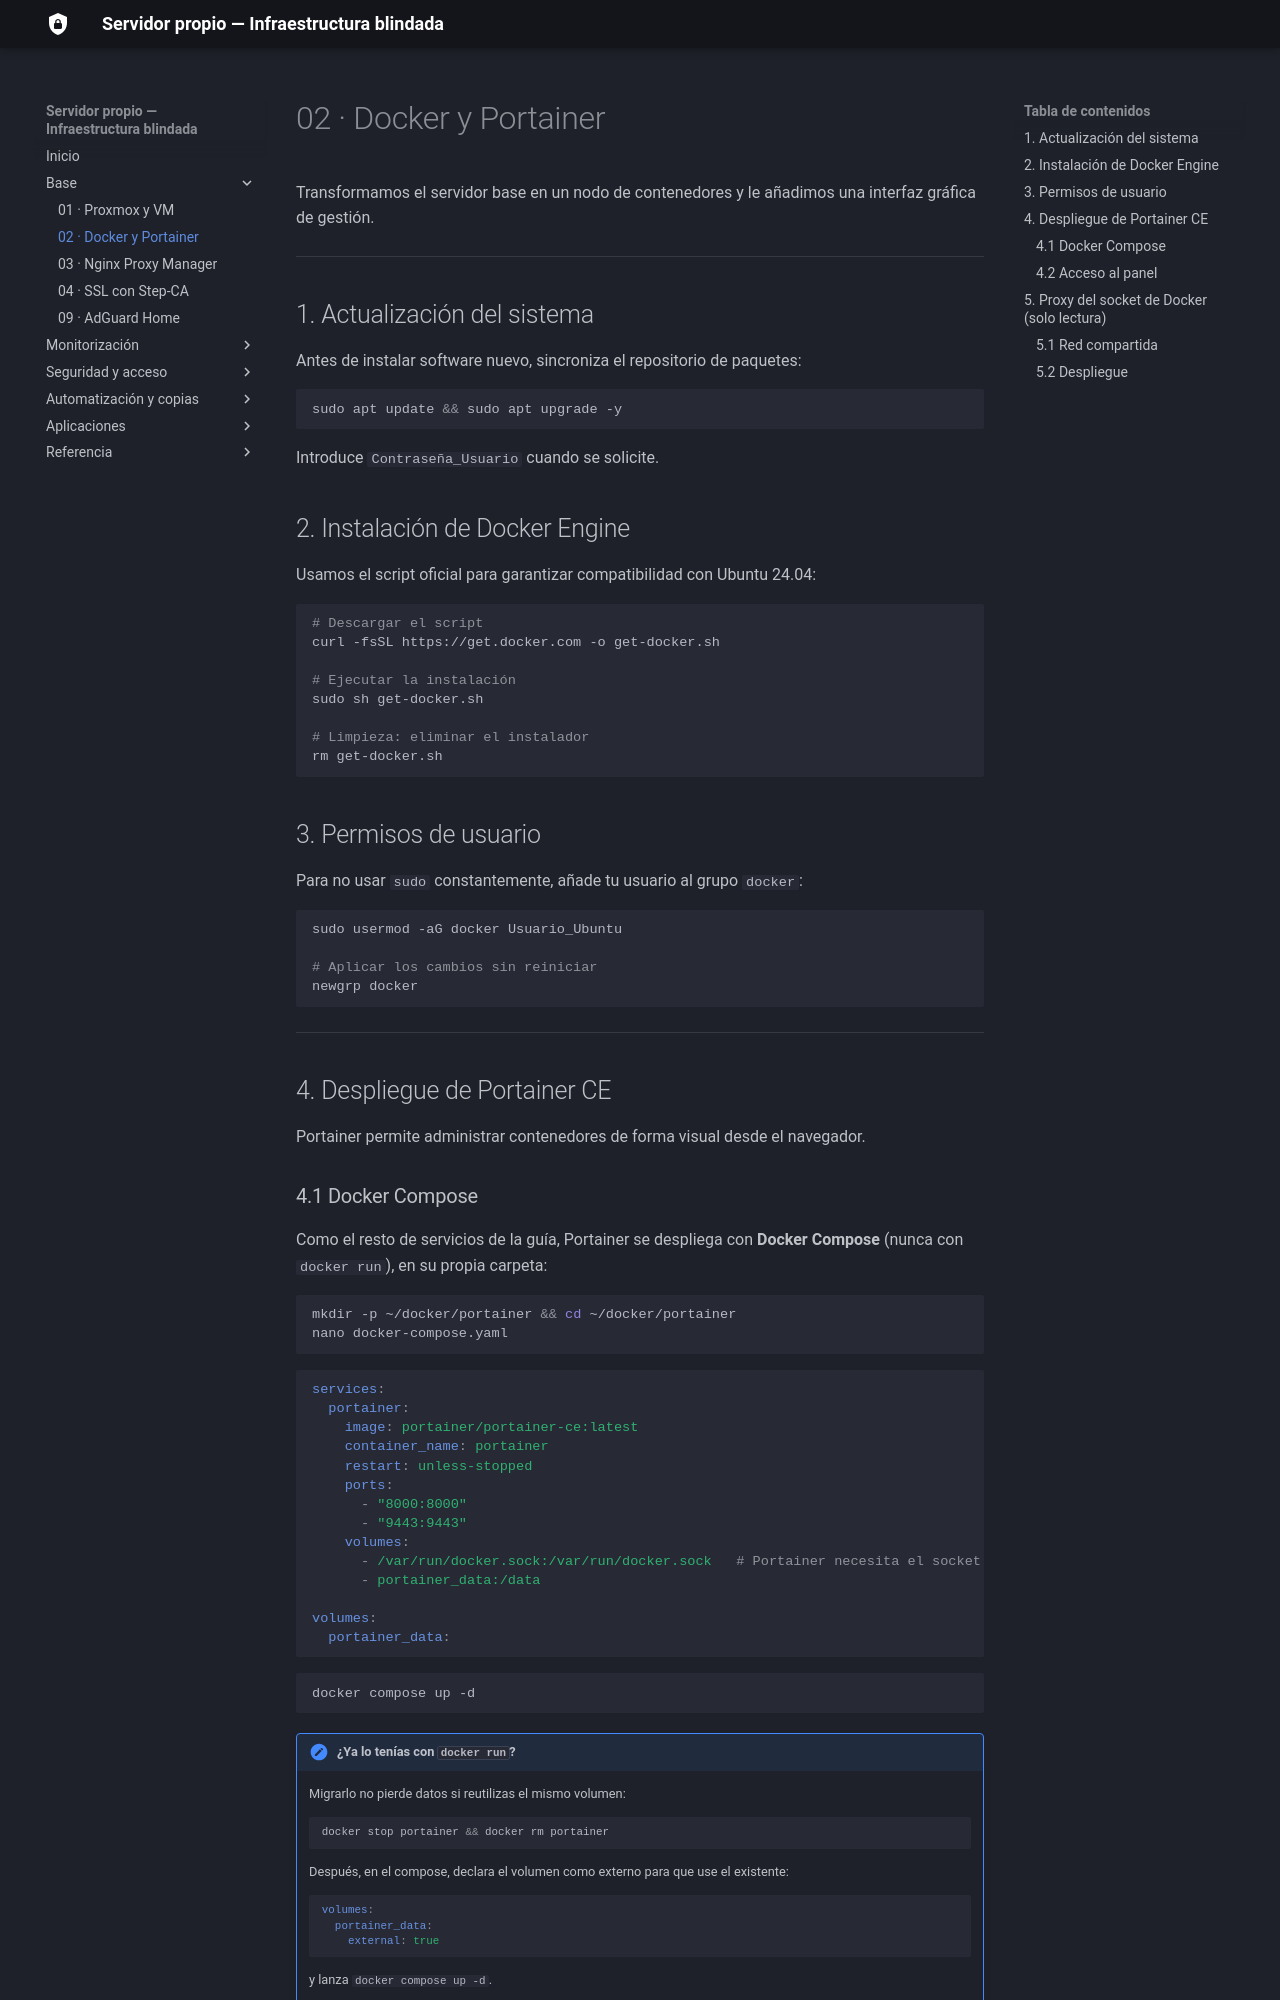

repository: sergiocofe/Servidor-Propio · page: 02-docker-portainer/index.html · generator: mkdocs

# 02 · Docker y Portainer

Transformamos el servidor base en un nodo de contenedores y le añadimos una interfaz gráfica de gestión.

---

## 1. Actualización del sistema

Antes de instalar software nuevo, sincroniza el repositorio de paquetes:

```bash
sudo apt update && sudo apt upgrade -y
```

Introduce `Contraseña_Usuario` cuando se solicite.

## 2. Instalación de Docker Engine

Usamos el script oficial para garantizar compatibilidad con Ubuntu 24.04:

```bash
# Descargar el script
curl -fsSL https://get.docker.com -o get-docker.sh

# Ejecutar la instalación
sudo sh get-docker.sh

# Limpieza: eliminar el instalador
rm get-docker.sh
```

## 3. Permisos de usuario

Para no usar `sudo` constantemente, añade tu usuario al grupo `docker`:

```bash
sudo usermod -aG docker Usuario_Ubuntu

# Aplicar los cambios sin reiniciar
newgrp docker
```

---

## 4. Despliegue de Portainer CE

Portainer permite administrar contenedores de forma visual desde el navegador.

### 4.1 Docker Compose

Como el resto de servicios de la guía, Portainer se despliega con **Docker Compose** (nunca con `docker run`), en su propia carpeta:

```bash
mkdir -p ~/docker/portainer && cd ~/docker/portainer
nano docker-compose.yaml
```

```yaml
services:
  portainer:
    image: portainer/portainer-ce:latest
    container_name: portainer
    restart: unless-stopped
    ports:
      - "8000:8000"
      - "9443:9443"
    volumes:
      - /var/run/docker.sock:/var/run/docker.sock   # Portainer necesita el socket completo (lectura y escritura)
      - portainer_data:/data

volumes:
  portainer_data:
```

```bash
docker compose up -d
```

!!! note "¿Ya lo tenías con `docker run`?"
    Migrarlo no pierde datos si reutilizas el mismo volumen:
    ```bash
    docker stop portainer && docker rm portainer
    ```
    Después, en el compose, declara el volumen como externo para que use el existente:
    ```yaml
    volumes:
      portainer_data:
        external: true
    ```
    y lanza `docker compose up -d`.

### 4.2 Acceso al panel

1. Abre `https://IP_UBUNTU:9443`.
2. **Aviso de seguridad:** clic en *Configuración avanzada* → *Acceder al sitio* (el certificado aún es autofirmado).
3. **Registro inicial:** crea el usuario administrador → `Usuario_Portainer` / `Contraseña_Portainer`.

---
